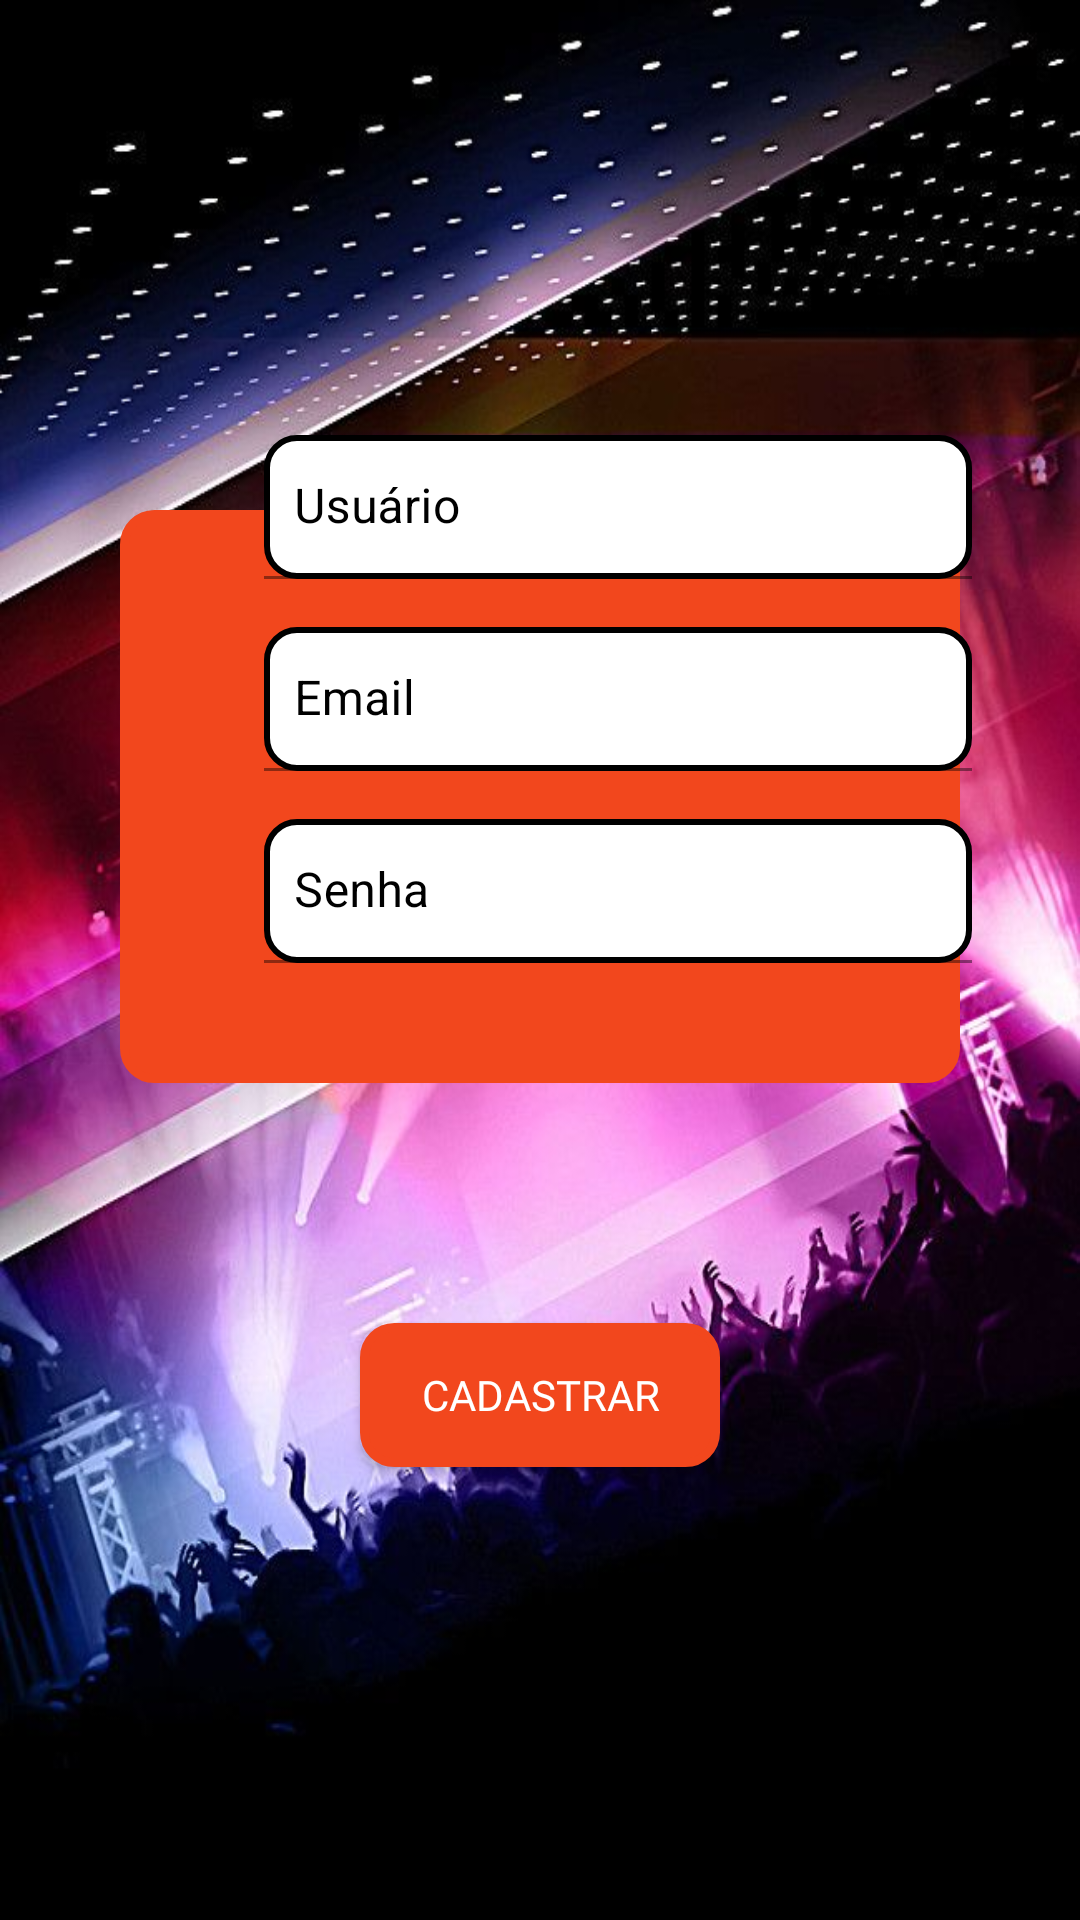

Here is an Android app screen rendered from its layout file. Give the layout XML and the strings, colors and styles it references.
<!-- AndroidManifest.xml: application theme Theme.EventTicket -->
<!-- res/layout/activity_register_user.xml -->
<?xml version="1.0" encoding="utf-8"?>
<androidx.constraintlayout.widget.ConstraintLayout xmlns:android="http://schemas.android.com/apk/res/android"
    xmlns:app="http://schemas.android.com/apk/res-auto"
    xmlns:tools="http://schemas.android.com/tools"
    android:layout_width="match_parent"
    android:layout_height="match_parent"
    android:background="@drawable/background"
    tools:context=".activities.SplashActivity">

    <androidx.constraintlayout.widget.Guideline
        android:id="@+id/guideline12"
        android:layout_width="wrap_content"
        android:layout_height="wrap_content"
        android:orientation="horizontal"
        app:layout_constraintGuide_begin="170dp" />

    <androidx.constraintlayout.widget.Guideline
        android:id="@+id/guideline13"
        android:layout_width="wrap_content"
        android:layout_height="wrap_content"
        android:orientation="vertical"
        app:layout_constraintGuide_begin="40dp" />

    <androidx.constraintlayout.widget.Guideline
        android:id="@+id/guideline14"
        android:layout_width="wrap_content"
        android:layout_height="wrap_content"
        android:orientation="vertical"
        app:layout_constraintGuide_end="40dp" />

    <View
        android:id="@+id/view2"
        android:layout_width="0dp"
        android:layout_height="0dp"
        android:background="@drawable/rounded_bg_orange"
        app:layout_constraintBottom_toTopOf="@+id/guideline15"
        app:layout_constraintEnd_toStartOf="@+id/guideline14"
        app:layout_constraintStart_toStartOf="@+id/guideline13"
        app:layout_constraintTop_toTopOf="@+id/guideline12" />

    <androidx.constraintlayout.widget.Guideline
        android:id="@+id/guideline15"
        android:layout_width="wrap_content"
        android:layout_height="wrap_content"
        android:orientation="horizontal"
        app:layout_constraintGuide_end="279dp" />

    <TextView
        android:id="@+id/textView"
        android:layout_width="wrap_content"
        android:layout_height="wrap_content"
        android:fontFamily="@font/montserrat_bold"
        android:text="@string/registerTitle"
        android:textAppearance="@style/TextAppearance.AppCompat.Body1"
        android:textColor="@color/white"
        android:textSize="24sp"
        app:layout_constraintBottom_toTopOf="@+id/textInputLayout5"
        app:layout_constraintEnd_toStartOf="@+id/guideline14"
        app:layout_constraintStart_toStartOf="@+id/guideline13"
        app:layout_constraintTop_toTopOf="@+id/guideline12" />

    <androidx.constraintlayout.widget.Guideline
        android:id="@+id/guideline16"
        android:layout_width="wrap_content"
        android:layout_height="wrap_content"
        android:orientation="vertical"
        app:layout_constraintGuide_begin="88dp" />

    <androidx.constraintlayout.widget.Guideline
        android:id="@+id/guideline17"
        android:layout_width="wrap_content"
        android:layout_height="wrap_content"
        android:orientation="vertical"
        app:layout_constraintGuide_begin="324dp" />

    <com.google.android.material.textfield.TextInputLayout
        android:id="@+id/textInputLayout3"
        android:layout_width="0dp"
        android:layout_height="wrap_content"
        android:layout_marginBottom="40dp"
        android:textColorHint="@color/black"
        app:layout_constraintBottom_toBottomOf="@+id/view2"
        app:layout_constraintEnd_toStartOf="@+id/guideline17"
        app:layout_constraintStart_toStartOf="@+id/guideline16">

        <com.google.android.material.textfield.TextInputEditText
            android:id="@+id/et_passwordRegister"
            android:layout_width="match_parent"
            android:layout_height="48dp"
            android:background="@drawable/rounded_bg_white"
            android:hint="@string/password"
            android:inputType="textPassword"
            android:paddingStart="10dp"
            android:paddingEnd="10dp"
            android:singleLine="true"
            android:textColor="@color/black"
            android:textColorHint="@color/color_hint_grey" />
    </com.google.android.material.textfield.TextInputLayout>

    <com.google.android.material.textfield.TextInputLayout
        android:id="@+id/textInputLayout4"
        android:layout_width="0dp"
        android:layout_height="wrap_content"
        android:layout_marginBottom="16dp"
        android:textColorHint="@color/black"
        app:layout_constraintBottom_toTopOf="@+id/textInputLayout3"
        app:layout_constraintEnd_toStartOf="@+id/guideline17"
        app:layout_constraintStart_toStartOf="@+id/guideline16">

        <com.google.android.material.textfield.TextInputEditText
            android:id="@+id/et_emailRegister"
            android:layout_width="match_parent"
            android:layout_height="48dp"
            android:background="@drawable/rounded_bg_white"
            android:hint="@string/email"
            android:paddingStart="10dp"
            android:paddingEnd="10dp"
            android:singleLine="true"
            android:textColor="@color/black"
            android:textColorHint="@color/color_hint_grey" />
    </com.google.android.material.textfield.TextInputLayout>

    <com.google.android.material.textfield.TextInputLayout
        android:id="@+id/textInputLayout5"
        android:layout_width="0dp"
        android:layout_height="wrap_content"
        android:layout_marginBottom="16dp"
        android:textColorHint="@color/black"
        app:layout_constraintBottom_toTopOf="@+id/textInputLayout4"
        app:layout_constraintEnd_toStartOf="@+id/guideline17"
        app:layout_constraintStart_toStartOf="@+id/guideline16">

        <com.google.android.material.textfield.TextInputEditText
            android:id="@+id/et_userRegister"
            android:layout_width="match_parent"
            android:layout_height="48dp"
            android:background="@drawable/rounded_bg_white"
            android:hint="@string/user"
            android:paddingStart="10dp"
            android:paddingEnd="10dp"
            android:singleLine="true"
            android:textColor="@color/black"
            android:textColorHint="@color/color_hint_grey"
            tools:ignore="TouchTargetSizeCheck" />
    </com.google.android.material.textfield.TextInputLayout>

    <Button
        android:id="@+id/btn_registerUser"
        android:layout_width="0dp"
        android:layout_height="48dp"
        android:layout_marginTop="80dp"
        android:background="@drawable/rounded_bg_orange"
        android:fontFamily="@font/montserrat_medium"
        android:text="@string/register"
        android:textColor="@color/white"
        app:layout_constraintEnd_toStartOf="@+id/guideline19"
        app:layout_constraintStart_toStartOf="@+id/guideline18"
        app:layout_constraintTop_toBottomOf="@+id/view2" />

    <androidx.constraintlayout.widget.Guideline
        android:id="@+id/guideline18"
        android:layout_width="wrap_content"
        android:layout_height="wrap_content"
        android:orientation="vertical"
        app:layout_constraintGuide_begin="120dp" />

    <androidx.constraintlayout.widget.Guideline
        android:id="@+id/guideline19"
        android:layout_width="wrap_content"
        android:layout_height="wrap_content"
        android:orientation="vertical"
        app:layout_constraintGuide_end="120dp" />

</androidx.constraintlayout.widget.ConstraintLayout>
<!-- resources referenced by this layout -->
<resources>
  <color name="black">#FF000000</color>
  <color name="color_hint_grey">#C0CDD8</color>
  <color name="white">#FFFFFFFF</color>
  <!-- drawable background: jpg bitmap (drawable-v24, 74610 bytes) -->
  <!-- drawable rounded_bg_orange (drawable) -->
  <?xml version="1.0" encoding="utf-8"?>
  <shape xmlns:android="http://schemas.android.com/apk/res/android">
      <solid android:color="@color/secondaryApp"/>
      <stroke android:width="3dp" android:color="@color/secondaryApp" />
      <corners android:radius="10dp"/>
      <padding android:left="0dp" android:top="0dp" android:right="0dp" android:bottom="0dp" />
  </shape>
  <!-- drawable rounded_bg_white (drawable) -->
  <?xml version="1.0" encoding="utf-8"?>
  <shape xmlns:android="http://schemas.android.com/apk/res/android">
      <solid android:color="@color/white"/>
      <stroke android:width="2dp" android:color="@color/black" />
      <corners android:radius="10dp"/>
      <padding android:left="0dp" android:top="0dp" android:right="0dp" android:bottom="0dp" />
  </shape>
  <string name="email">Email</string>
  <string name="password">Senha</string>
  <string name="register">Cadastrar</string>
  <string name="registerTitle">CADASTRO</string>
  <string name="user">Usuário</string>
  <style name="Theme.EventTicket" parent="Theme.MaterialComponents.DayNight.DarkActionBar">
          
          <item name="colorPrimary">@color/purple_500</item>
          <item name="colorPrimaryVariant">@color/purple_700</item>
          <item name="colorOnPrimary">@color/white</item>
          
          <item name="colorSecondary">@color/teal_200</item>
          <item name="colorSecondaryVariant">@color/teal_700</item>
          <item name="colorOnSecondary">@color/black</item>
          
          <item name="android:statusBarColor" tools:targetApi="l">?attr/colorPrimaryVariant</item>
          
      </style>
  <color name="secondaryApp">#F2471D</color>
  <color name="purple_500">#FF6200EE</color>
  <color name="purple_700">#FF3700B3</color>
  <color name="teal_200">#FF03DAC5</color>
  <color name="teal_700">#FF018786</color>
</resources>
